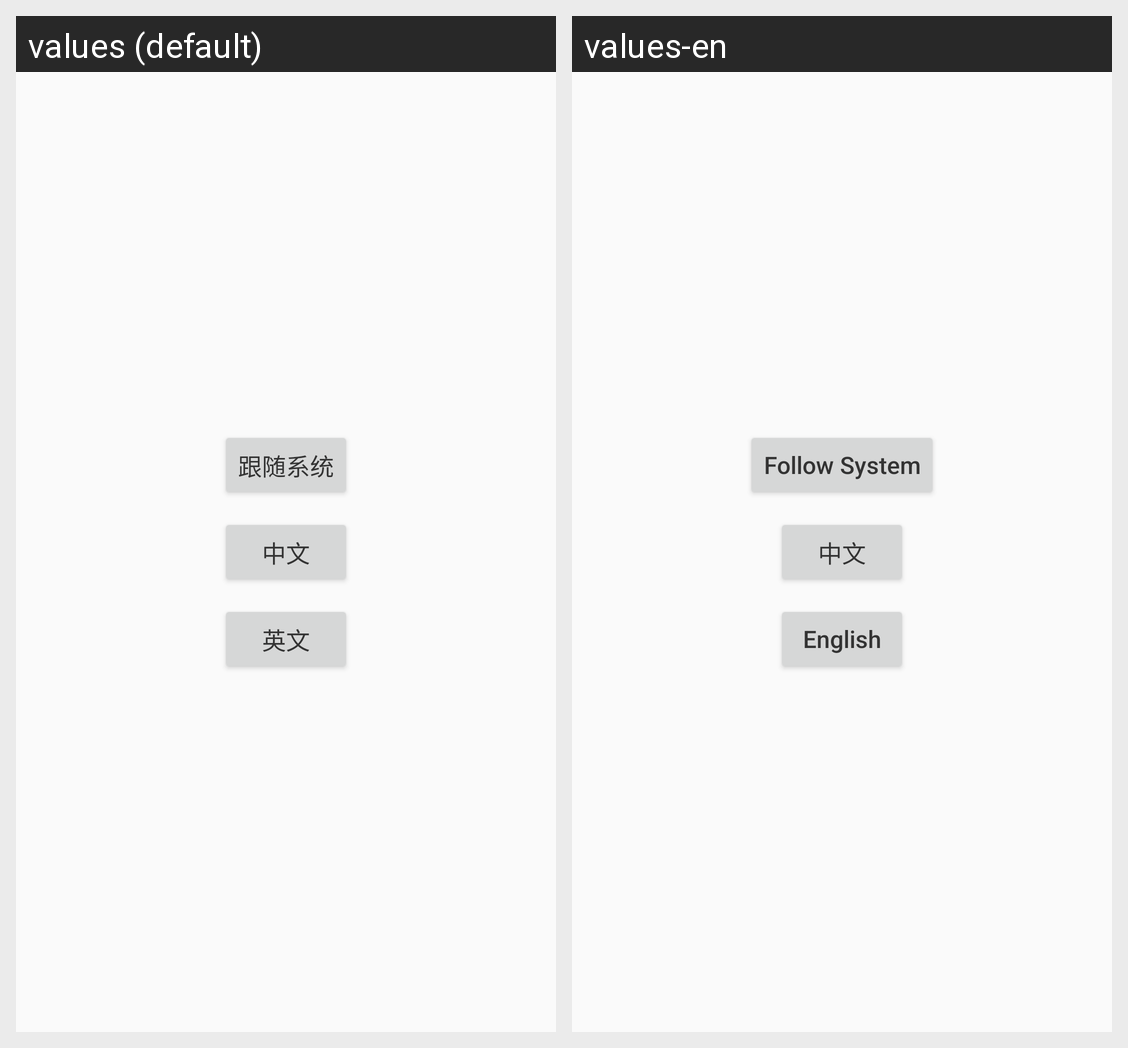

This grid shows one Android layout under two languages. Give, for every string resource on the screen, its name, the default text and each shown locale's text.
Android screen res/layout/activity_language.xml rendered under 2 locales, left to right: values (default), values-en. Device: Nexus 5 (rendered at 1080×1920; each locale shown at half size, 540×960, under a caption strip naming it); theme AppTheme.
Strings drawn on this screen, with the default value and each locale's value (text and hints the layout hard-codes, and strings that could not be matched under every locale, appear in the picture but are not listed):

follow_system
  values: 跟随系统
  values-en: Follow System

english
  values: 英文
  values-en: English
